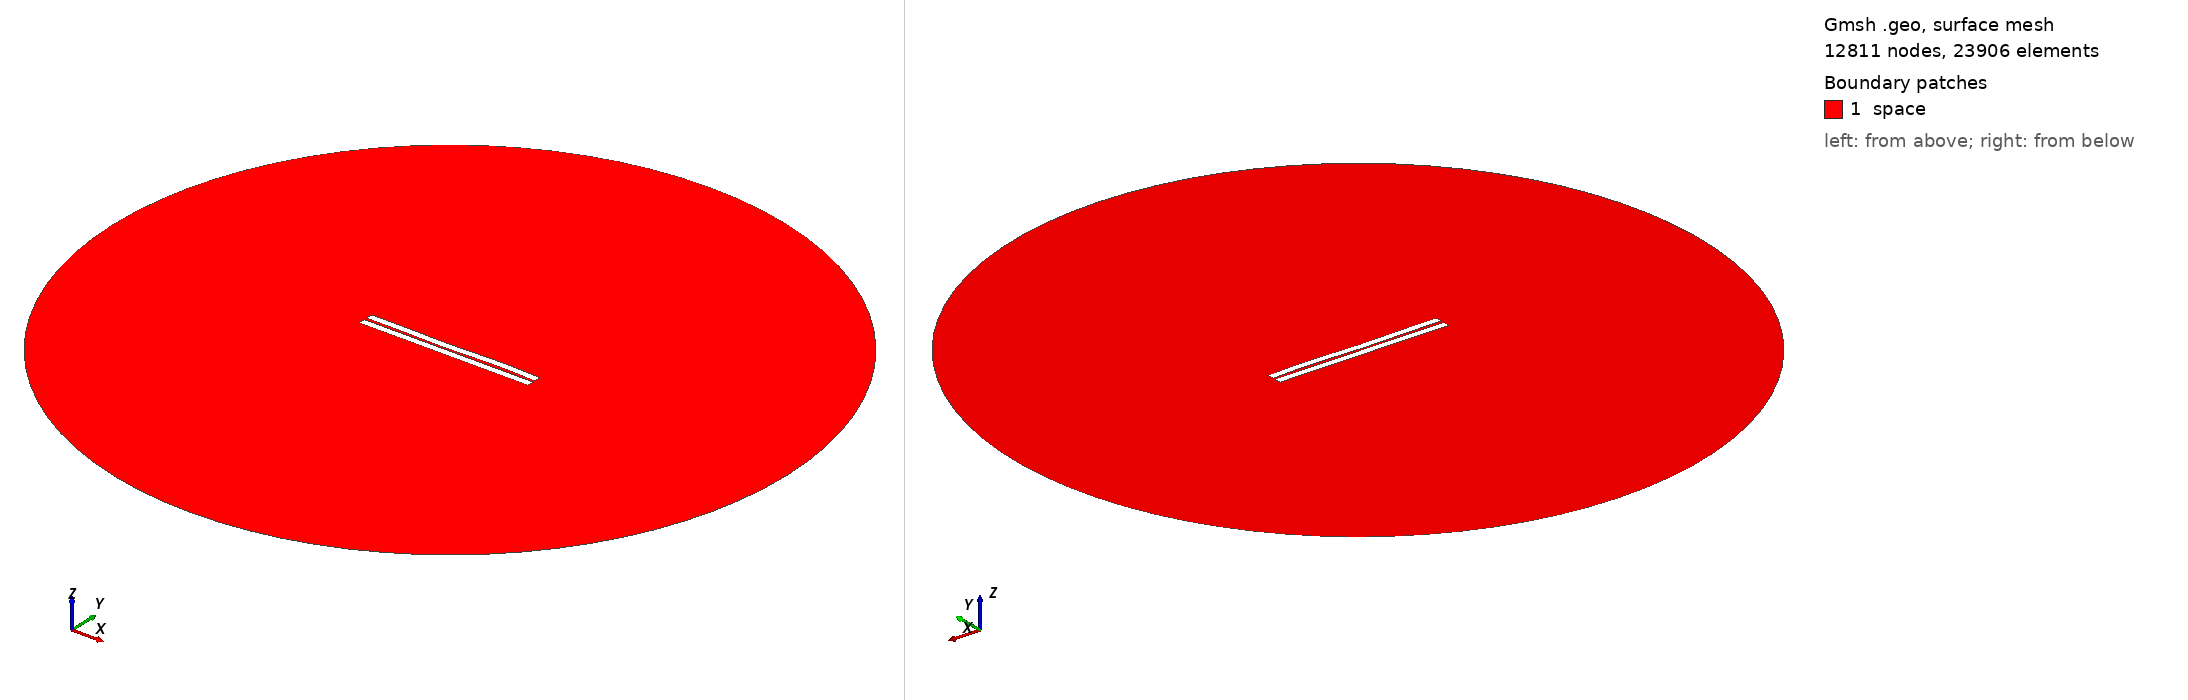

Gmsh geometry script, surface-meshed: 12811 nodes, 23906 surface elements. Boundary patches (legend numbers): 1 space. Left view from above one corner, right view from below the opposite corner. Legend entries are the model's physical surfaces. The drawing asked Gmsh for element sizes between 1% and 20% of the model's largest extent; the script's own settings can give other sizes.

=== 280.geo (drawn) ===
//---------------------------------------
// Geometry kernel
//---------------------------------------

SetFactory("OpenCASCADE");



//---------------------------------------
// Parameters of the geometry
//---------------------------------------

// Overetch of the upper plate
overetch = 0.0;

// Distance between the plates
distance = 1.5;

// Discretization over the x axis (for the deformation)
nx = 50; 

// Length of the plate
L = 100 - overetch; 

// Number of modes
n = 4; 

// 1st mode coefficient
coeff(1) = 0.0;
beta(1) = 0.596864 * 3.1415926535 / L;

// 2nd mode coefficient
coeff(2) = -0.075;
beta(2) = 1.49418 * 3.1415926535 / L;

// 3rd mode coefficient
coeff(3) = -0.15;
beta(3) = 2.50025 * 3.1415926535 / L;

// 4th mode coefficient
coeff(4) = 0.15;
beta(4) = 3.49999 * 3.1415926535 / L;



//---------------------------------------
// Upper plate (deformed rectangle)
//---------------------------------------

// Coordiantes of the upper plate
xmin = -50;
xmax = 50 - overetch;

// Height of the upper plate
yheight = 4 - 2 * overetch;

// Indexes of the points
UpperID[] = {};
LowerID[] = {};
LeftID[] = {};
RightID[] = {};

// Point index
p = 1;

// Horizontal edges
For i In {1:nx}
    x = xmin + (i-1)*(xmax - xmin)/(nx-1);

    y_bottom = distance / 2 + overetch;
    For j In {1:n}
        C = (Cosh(beta(j)*L) + Cos(beta(j)*L)) / (Sinh(beta(j)*L) + Sin(beta(j)*L));
        y_bottom  = y_bottom + coeff(j) * (Cosh(beta(j)*(x+50)) - Cos(beta(j)*(x+50)) - C * (Sinh(beta(j)*(x+50)) - Sin(beta(j)*(x+50))));
    EndFor

    y_top = y_bottom + yheight;

    Point(p) = {x, y_top, 0, 1.0};
    UpperID[i] = p;
    p = p + 1;

    Point(p) = {x, y_bottom, 0, 1.0};
    LowerID[i] = p;
    p = p + 1;
EndFor

// Create point lists
UpperPts[] = {}; LowerPts[] = {};
For i In {1:nx}
  UpperPts[] += {UpperID[i]};
  LowerPts[] += {LowerID[i]};
EndFor

// Build splines
Spline(1) = {UpperPts[]};
Spline(2) = {LowerPts[]};
Line(3) = {LowerPts[nx-1], UpperPts[nx-1]};
Line(4) = {LowerPts[0], UpperPts[0]};

// Build the plane surface
Curve Loop(1) = {2, 3, -1, -4};
Plane Surface(1) = {1};



//---------------------------------------
// Lower plate (rectangle)
//---------------------------------------

// Vertices
Point(1001) = {-50, -1, 0, 1.0};
Point(1002) = { 50, -1, 0, 1.0};
Point(1003) = { 50,  -5, 0, 1.0};
Point(1004) = {-50,  -5, 0, 1.0};

// Edges
Line(5) = {1001, 1002};
Line(6) = {1002, 1003};
Line(7) = {1003, 1004};
Line(8) = {1004, 1001};

// Plane surface
Line Loop(2) = {5, 6, 7, 8};
Plane Surface(2) = {2}; 



//---------------------------------------
// Outer (fictious) boundary
//---------------------------------------

// Points
Point(1005) = {0, 0, 0};       // Center
Point(1006) = {200, 0, 0};     // Start point
Point(1007) = {0, 200, 0};     // 90 degrees
Point(1008) = {-200, 0, 0};    // 180 degrees
Point(1009) = {0, -200, 0};    // 270 degrees

// Circle arcs (each needs start, center, end)
Circle(9) = {1006, 1005, 1007};
Circle(10) = {1007, 1005, 1008};
Circle(11) = {1008, 1005, 1009};
Circle(12) = {1009, 1005, 1006};

// Plane surface for the entire domain
Curve Loop(3) = {9, 10, 11, 12};
Surface(3) = {3};

// Subtract the plates from the whole domain to obtain the actual domain where we want to solve the equations
BooleanDifference{ Surface{3}; Delete; }{ Surface{1}; Surface{2}; Delete; }




//---------------------------------------
// Transfinite Lines/Curves
//---------------------------------------

// Set the number of points on the boundaries
r = 7;

// Plates
Transfinite Curve {1, 2} = 50*r Using Progression 1;
Transfinite Curve {3, 4} = 2*r Using Progression 1;
Transfinite Line {5, 7} = 50*r Using Progression 1;
Transfinite Line {6, 8} = 2*r Using Progression 1;

// Outer boundary
Transfinite Line {9, 10, 11, 12} = 20 Using Progression 1;



//---------------------------------------
// Physical groups
//---------------------------------------                

// Physical curves (boundaries)
Physical Line("force_segment", 10) = {2};
Physical Line("upper_plate", 11) = {1, 3, 4};
Physical Line("lower_plate", 12) = {5, 6, 7, 8};
Physical Line("boundary", 20) = {9, 10, 11, 12};

// Physical Surfaces
Physical Surface("space", 30) = {3};



//---------------------------------------
// 6. Generate the Mesh
//---------------------------------------

// 2D mesh generation
Mesh 2;
